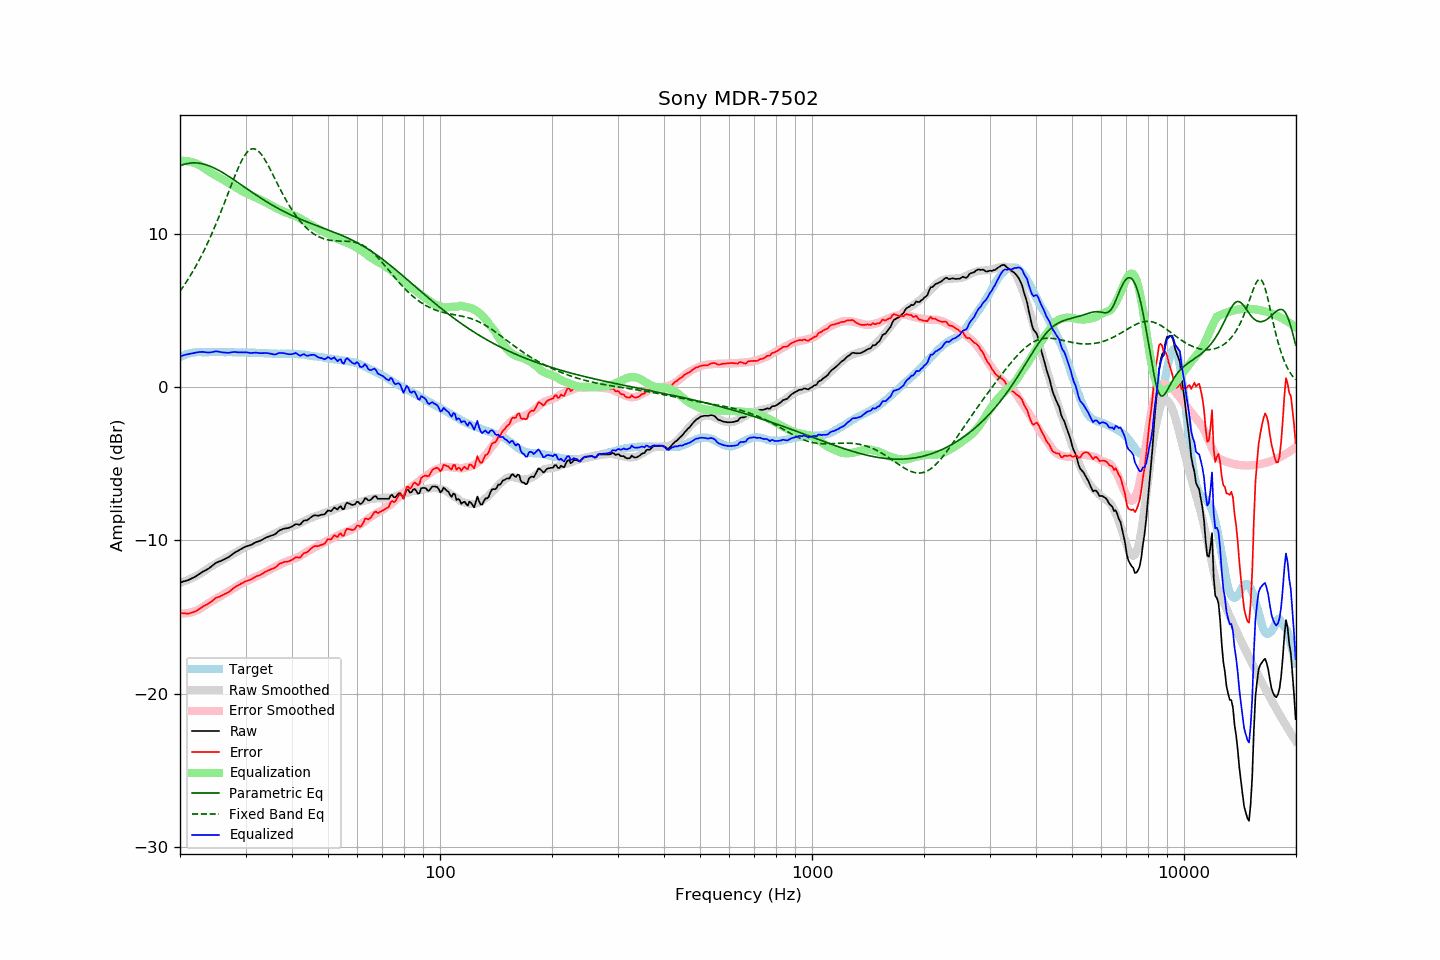

Source data for this figure (header and first rows):
frequency, raw, error, smoothed, error_smoothed, equalization, parametric_eq, fixed_band_eq, equalized_raw, equalized_smoothed, target
20.00, -12.75, -14.72, -12.77, -14.77, 14.77, 14.44, 6.26, 2.01, 2.00, 1.97
20.20, -12.72, -14.74, -12.73, -14.77, 14.77, 14.48, 6.41, 2.05, 2.04, 2.02
20.40, -12.68, -14.75, -12.70, -14.77, 14.77, 14.52, 6.56, 2.08, 2.07, 2.07
20.61, -12.65, -14.75, -12.66, -14.76, 14.76, 14.55, 6.71, 2.11, 2.10, 2.10
20.81, -12.62, -14.77, -12.62, -14.75, 14.75, 14.58, 6.87, 2.13, 2.13, 2.15
21.02, -12.59, -14.78, -12.57, -14.73, 14.73, 14.60, 7.04, 2.14, 2.16, 2.19
21.23, -12.54, -14.75, -12.53, -14.71, 14.71, 14.62, 7.20, 2.17, 2.19, 2.21
21.44, -12.49, -14.72, -12.48, -14.69, 14.69, 14.63, 7.38, 2.20, 2.21, 2.23
21.66, -12.44, -14.69, -12.43, -14.66, 14.66, 14.63, 7.55, 2.21, 2.23, 2.25
21.87, -12.39, -14.65, -12.38, -14.63, 14.63, 14.64, 7.74, 2.23, 2.25, 2.26
22.09, -12.33, -14.61, -12.32, -14.59, 14.59, 14.63, 7.92, 2.25, 2.26, 2.28
22.31, -12.26, -14.55, -12.27, -14.54, 14.54, 14.62, 8.11, 2.28, 2.27, 2.28
22.54, -12.20, -14.48, -12.21, -14.49, 14.49, 14.61, 8.31, 2.29, 2.28, 2.28
22.76, -12.12, -14.41, -12.14, -14.42, 14.42, 14.59, 8.51, 2.30, 2.28, 2.28
22.99, -12.05, -14.33, -12.07, -14.36, 14.36, 14.57, 8.71, 2.30, 2.29, 2.27
23.22, -11.99, -14.27, -12.00, -14.29, 14.29, 14.55, 8.93, 2.29, 2.29, 2.27
23.45, -11.94, -14.21, -11.93, -14.22, 14.22, 14.52, 9.14, 2.27, 2.29, 2.27
23.69, -11.88, -14.17, -11.86, -14.15, 14.15, 14.48, 9.36, 2.26, 2.29, 2.28
23.92, -11.82, -14.10, -11.79, -14.08, 14.08, 14.44, 9.59, 2.26, 2.29, 2.28
24.16, -11.74, -14.03, -11.73, -14.01, 14.01, 14.40, 9.82, 2.27, 2.29, 2.29
24.40, -11.66, -13.96, -11.66, -13.95, 13.95, 14.36, 10.06, 2.28, 2.29, 2.30
24.65, -11.57, -13.86, -11.60, -13.89, 13.89, 14.31, 10.30, 2.31, 2.29, 2.29
24.89, -11.49, -13.78, -11.54, -13.83, 13.83, 14.26, 10.55, 2.33, 2.29, 2.29
25.14, -11.43, -13.72, -11.48, -13.77, 13.77, 14.21, 10.80, 2.34, 2.29, 2.29
25.39, -11.39, -13.69, -11.42, -13.71, 13.71, 14.15, 11.06, 2.32, 2.29, 2.29
25.65, -11.35, -13.65, -11.36, -13.65, 13.65, 14.09, 11.32, 2.30, 2.29, 2.29
25.91, -11.31, -13.60, -11.30, -13.59, 13.59, 14.03, 11.59, 2.27, 2.29, 2.28
26.16, -11.26, -13.54, -11.24, -13.53, 13.53, 13.97, 11.85, 2.26, 2.29, 2.28
26.43, -11.21, -13.49, -11.18, -13.47, 13.47, 13.91, 12.13, 2.25, 2.28, 2.28
26.69, -11.15, -13.43, -11.12, -13.40, 13.40, 13.84, 12.40, 2.25, 2.28, 2.28
26.96, -11.10, -13.39, -11.06, -13.34, 13.34, 13.77, 12.67, 2.24, 2.28, 2.29
27.23, -11.02, -13.31, -11.00, -13.28, 13.28, 13.71, 12.95, 2.26, 2.28, 2.29
27.50, -10.94, -13.23, -10.94, -13.22, 13.22, 13.64, 13.22, 2.27, 2.28, 2.28
27.77, -10.86, -13.14, -10.88, -13.15, 13.15, 13.57, 13.49, 2.29, 2.27, 2.27
28.05, -10.79, -13.06, -10.82, -13.09, 13.09, 13.50, 13.75, 2.29, 2.27, 2.27
28.33, -10.73, -12.99, -10.75, -13.02, 13.02, 13.42, 14.01, 2.29, 2.27, 2.26
28.62, -10.68, -12.94, -10.69, -12.96, 12.96, 13.35, 14.25, 2.27, 2.27, 2.26
28.90, -10.62, -12.89, -10.63, -12.90, 12.90, 13.28, 14.49, 2.27, 2.27, 2.27
29.19, -10.56, -12.82, -10.57, -12.84, 12.84, 13.21, 14.70, 2.27, 2.26, 2.25
29.48, -10.50, -12.78, -10.51, -12.78, 12.78, 13.14, 14.90, 2.27, 2.26, 2.27
29.78, -10.44, -12.70, -10.46, -12.72, 12.72, 13.06, 15.08, 2.28, 2.26, 2.26
30.08, -10.39, -12.66, -10.41, -12.67, 12.67, 12.99, 15.23, 2.27, 2.26, 2.27
30.38, -10.36, -12.62, -10.37, -12.62, 12.62, 12.92, 15.36, 2.26, 2.26, 2.26
30.68, -10.33, -12.59, -10.32, -12.57, 12.57, 12.85, 15.45, 2.24, 2.25, 2.25
30.99, -10.30, -12.56, -10.28, -12.53, 12.53, 12.77, 15.52, 2.22, 2.25, 2.25
31.30, -10.24, -12.49, -10.23, -12.48, 12.48, 12.70, 15.55, 2.23, 2.25, 2.25
31.61, -10.18, -12.43, -10.18, -12.43, 12.43, 12.63, 15.55, 2.25, 2.25, 2.25
31.93, -10.12, -12.37, -10.14, -12.38, 12.38, 12.56, 15.52, 2.25, 2.24, 2.24
32.24, -10.08, -12.32, -10.09, -12.33, 12.33, 12.49, 15.46, 2.24, 2.24, 2.23
32.57, -10.05, -12.29, -10.05, -12.28, 12.28, 12.42, 15.38, 2.22, 2.23, 2.24
32.89, -10.01, -12.25, -10.00, -12.23, 12.23, 12.35, 15.27, 2.22, 2.23, 2.24
33.22, -9.96, -12.19, -9.96, -12.18, 12.18, 12.29, 15.13, 2.22, 2.22, 2.22
33.55, -9.90, -12.12, -9.91, -12.13, 12.13, 12.22, 14.98, 2.23, 2.22, 2.22
33.89, -9.84, -12.05, -9.86, -12.08, 12.08, 12.15, 14.81, 2.23, 2.21, 2.21
34.23, -9.79, -12.01, -9.81, -12.02, 12.02, 12.09, 14.63, 2.23, 2.21, 2.21
34.57, -9.75, -11.95, -9.76, -11.96, 11.96, 12.03, 14.43, 2.21, 2.20, 2.20
34.92, -9.71, -11.91, -9.71, -11.90, 11.90, 11.96, 14.23, 2.19, 2.20, 2.20
35.27, -9.67, -11.87, -9.65, -11.85, 11.85, 11.90, 14.03, 2.17, 2.19, 2.19
35.62, -9.64, -11.83, -9.60, -11.79, 11.79, 11.84, 13.82, 2.15, 2.19, 2.19
35.97, -9.60, -11.79, -9.55, -11.73, 11.73, 11.78, 13.61, 2.13, 2.19, 2.18
... 635 more rows
